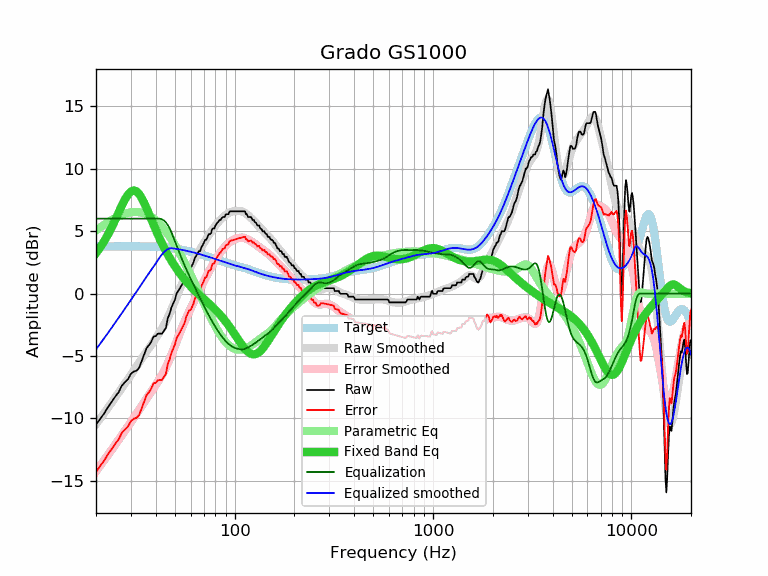

The file beside this chart, header and first rows:
frequency, raw, error, smoothed, error_smoothed, equalization, parametric_eq, equalized_raw, equalized_smoothed, target
20, -10.51, -14.28, -10.47, -14.24, 6.00, 3.23, -4.51, -4.47, 3.77
21, -10.05, -13.83, -10.02, -13.79, 6.00, 3.70, -4.05, -4.02, 3.77
22, -9.60, -13.38, -9.58, -13.35, 6.00, 4.20, -3.60, -3.58, 3.78
23, -9.09, -12.87, -9.15, -12.93, 6.00, 4.74, -3.09, -3.15, 3.78
24, -8.68, -12.46, -8.74, -12.52, 6.00, 5.31, -2.68, -2.74, 3.78
25, -8.26, -12.04, -8.33, -12.12, 6.00, 5.90, -2.26, -2.33, 3.78
26, -7.91, -11.69, -7.94, -11.73, 6.00, 6.49, -1.91, -1.94, 3.78
27, -7.38, -11.17, -7.57, -11.35, 6.00, 7.05, -1.38, -1.57, 3.78
28, -7.10, -10.89, -7.21, -10.99, 6.00, 7.54, -1.10, -1.21, 3.78
29, -6.86, -10.65, -6.85, -10.64, 6.00, 7.93, -0.86, -0.85, 3.78
30, -6.43, -10.22, -6.51, -10.30, 6.00, 8.18, -0.43, -0.51, 3.78
31, -6.25, -10.04, -6.18, -9.96, 6.00, 8.26, -0.25, -0.18, 3.78
32, -6.18, -9.96, -5.85, -9.63, 6.00, 8.19, -0.18, 0.15, 3.78
33, -5.95, -9.73, -5.54, -9.32, 6.00, 7.97, 0.05, 0.46, 3.78
34, -5.41, -9.19, -5.23, -9.00, 6.00, 7.65, 0.59, 0.77, 3.78
35, -4.88, -8.66, -4.93, -8.70, 6.00, 7.26, 1.12, 1.07, 3.77
36, -4.36, -8.13, -4.64, -8.41, 6.00, 6.83, 1.64, 1.36, 3.77
37, -4.13, -7.90, -4.37, -8.13, 6.00, 6.38, 1.87, 1.63, 3.77
38, -3.85, -7.61, -4.10, -7.86, 6.00, 5.94, 2.15, 1.90, 3.76
39, -3.44, -7.20, -3.84, -7.59, 6.00, 5.51, 2.56, 2.16, 3.75
40, -3.41, -7.16, -3.59, -7.33, 6.00, 5.11, 2.59, 2.41, 3.74
41, -3.21, -6.95, -3.34, -7.07, 6.00, 4.72, 2.79, 2.66, 3.73
42, -3.21, -6.94, -3.08, -6.80, 6.00, 4.36, 2.79, 2.92, 3.72
43, -3.21, -6.93, -2.81, -6.53, 5.95, 4.02, 2.74, 3.14, 3.71
44, -2.99, -6.69, -2.54, -6.23, 5.85, 3.70, 2.86, 3.31, 3.70
45, -2.76, -6.45, -2.24, -5.93, 5.70, 3.41, 2.93, 3.46, 3.69
46, -1.98, -5.65, -1.93, -5.60, 5.49, 3.13, 3.51, 3.56, 3.67
47, -1.62, -5.28, -1.61, -5.26, 5.23, 2.87, 3.60, 3.62, 3.65
48, -1.12, -4.76, -1.28, -4.91, 4.91, 2.63, 3.79, 3.64, 3.64
49, -0.80, -4.42, -0.94, -4.55, 4.55, 2.40, 3.75, 3.62, 3.62
50, -0.48, -4.08, -0.59, -4.19, 4.19, 2.18, 3.71, 3.60, 3.60
51, 0.02, -3.56, -0.26, -3.83, 3.83, 1.98, 3.85, 3.58, 3.58
52, 0.21, -3.35, 0.07, -3.48, 3.48, 1.79, 3.69, 3.55, 3.55
53, 0.43, -3.10, 0.38, -3.15, 3.15, 1.61, 3.57, 3.53, 3.53
54, 0.66, -2.85, 0.68, -2.82, 2.82, 1.43, 3.48, 3.51, 3.51
55, 0.89, -2.59, 0.96, -2.52, 2.52, 1.27, 3.40, 3.48, 3.48
56, 1.12, -2.34, 1.23, -2.23, 2.23, 1.12, 3.34, 3.46, 3.46
57, 1.57, -1.86, 1.48, -1.95, 1.95, 0.97, 3.52, 3.43, 3.43
58, 1.80, -1.61, 1.72, -1.69, 1.69, 0.83, 3.48, 3.40, 3.40
59, 2.03, -1.35, 1.94, -1.43, 1.43, 0.70, 3.46, 3.38, 3.38
60, 2.03, -1.32, 2.16, -1.19, 1.19, 0.57, 3.21, 3.35, 3.35
61, 2.26, -1.06, 2.37, -0.95, 0.95, 0.45, 3.20, 3.32, 3.32
62, 2.48, -0.81, 2.58, -0.71, 0.71, 0.33, 3.19, 3.29, 3.29
63, 2.85, -0.41, 2.78, -0.48, 0.48, 0.22, 3.33, 3.26, 3.26
64, 3.04, -0.19, 2.97, -0.26, 0.26, 0.12, 3.29, 3.23, 3.23
65, 3.22, 0.01, 3.17, -0.04, 0.04, 0.02, 3.25, 3.20, 3.20
66, 3.40, 0.22, 3.35, 0.18, -0.18, -0.08, 3.22, 3.17, 3.17
67, 3.40, 0.25, 3.54, 0.39, -0.39, -0.18, 3.00, 3.14, 3.14
68, 3.72, 0.60, 3.72, 0.60, -0.60, -0.27, 3.12, 3.11, 3.11
69, 3.88, 0.79, 3.89, 0.80, -0.80, -0.36, 3.07, 3.08, 3.08
70, 4.08, 1.02, 4.06, 1.00, -1.00, -0.45, 3.08, 3.05, 3.05
71, 4.31, 1.28, 4.22, 1.19, -1.19, -0.54, 3.12, 3.02, 3.02
72, 4.31, 1.31, 4.37, 1.38, -1.38, -0.62, 2.93, 2.99, 2.99
73, 4.54, 1.57, 4.52, 1.56, -1.56, -0.71, 2.98, 2.97, 2.97
74, 4.76, 1.82, 4.67, 1.73, -1.73, -0.79, 3.02, 2.94, 2.94
75, 4.76, 1.85, 4.81, 1.90, -1.90, -0.88, 2.85, 2.91, 2.91
76, 4.83, 1.95, 4.95, 2.07, -2.07, -0.96, 2.76, 2.88, 2.88
77, 5.17, 2.32, 5.08, 2.23, -2.23, -1.05, 2.94, 2.85, 2.85
78, 5.22, 2.40, 5.20, 2.39, -2.39, -1.13, 2.83, 2.82, 2.82
79, 5.22, 2.43, 5.32, 2.54, -2.54, -1.22, 2.68, 2.79, 2.79
... 553 more rows
